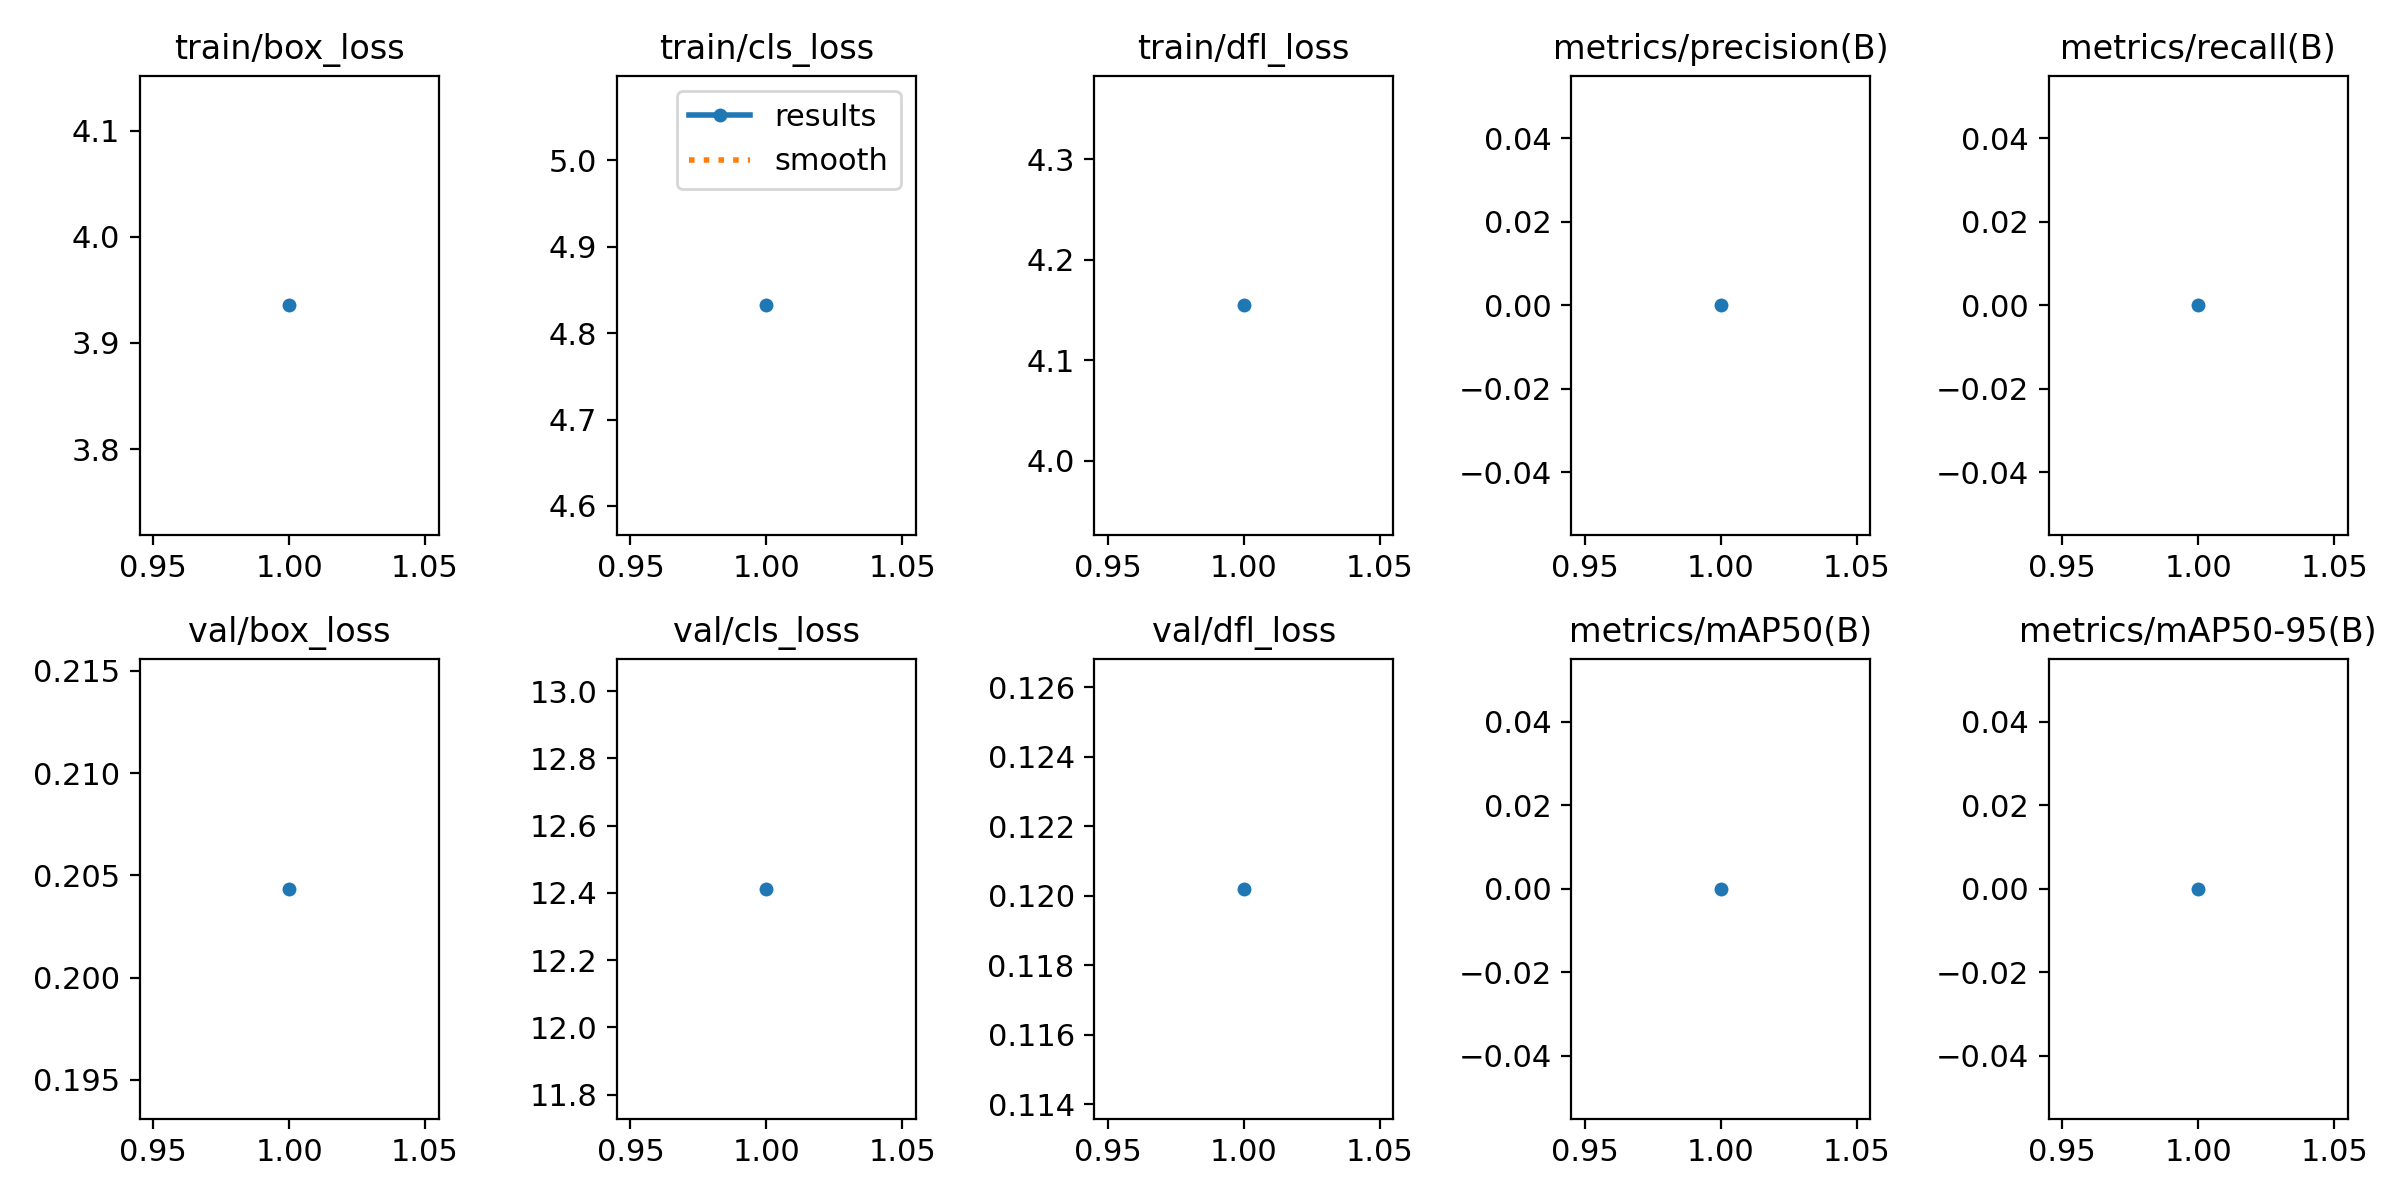

The table this chart was drawn from, first rows:
epoch, train/box_loss, train/cls_loss, train/dfl_loss, metrics/precision(B), metrics/recall(B), metrics/mAP50(B), metrics/mAP50-95(B), val/box_loss, val/cls_loss, val/dfl_loss, lr/pg0, lr/pg1, lr/pg2
1, 3.935, 4.832, 4.155, 0, 0, 0, 0, 0.2043, 12.41, 0.1202, 0.0004126, 0.0004126, 0.0004126
